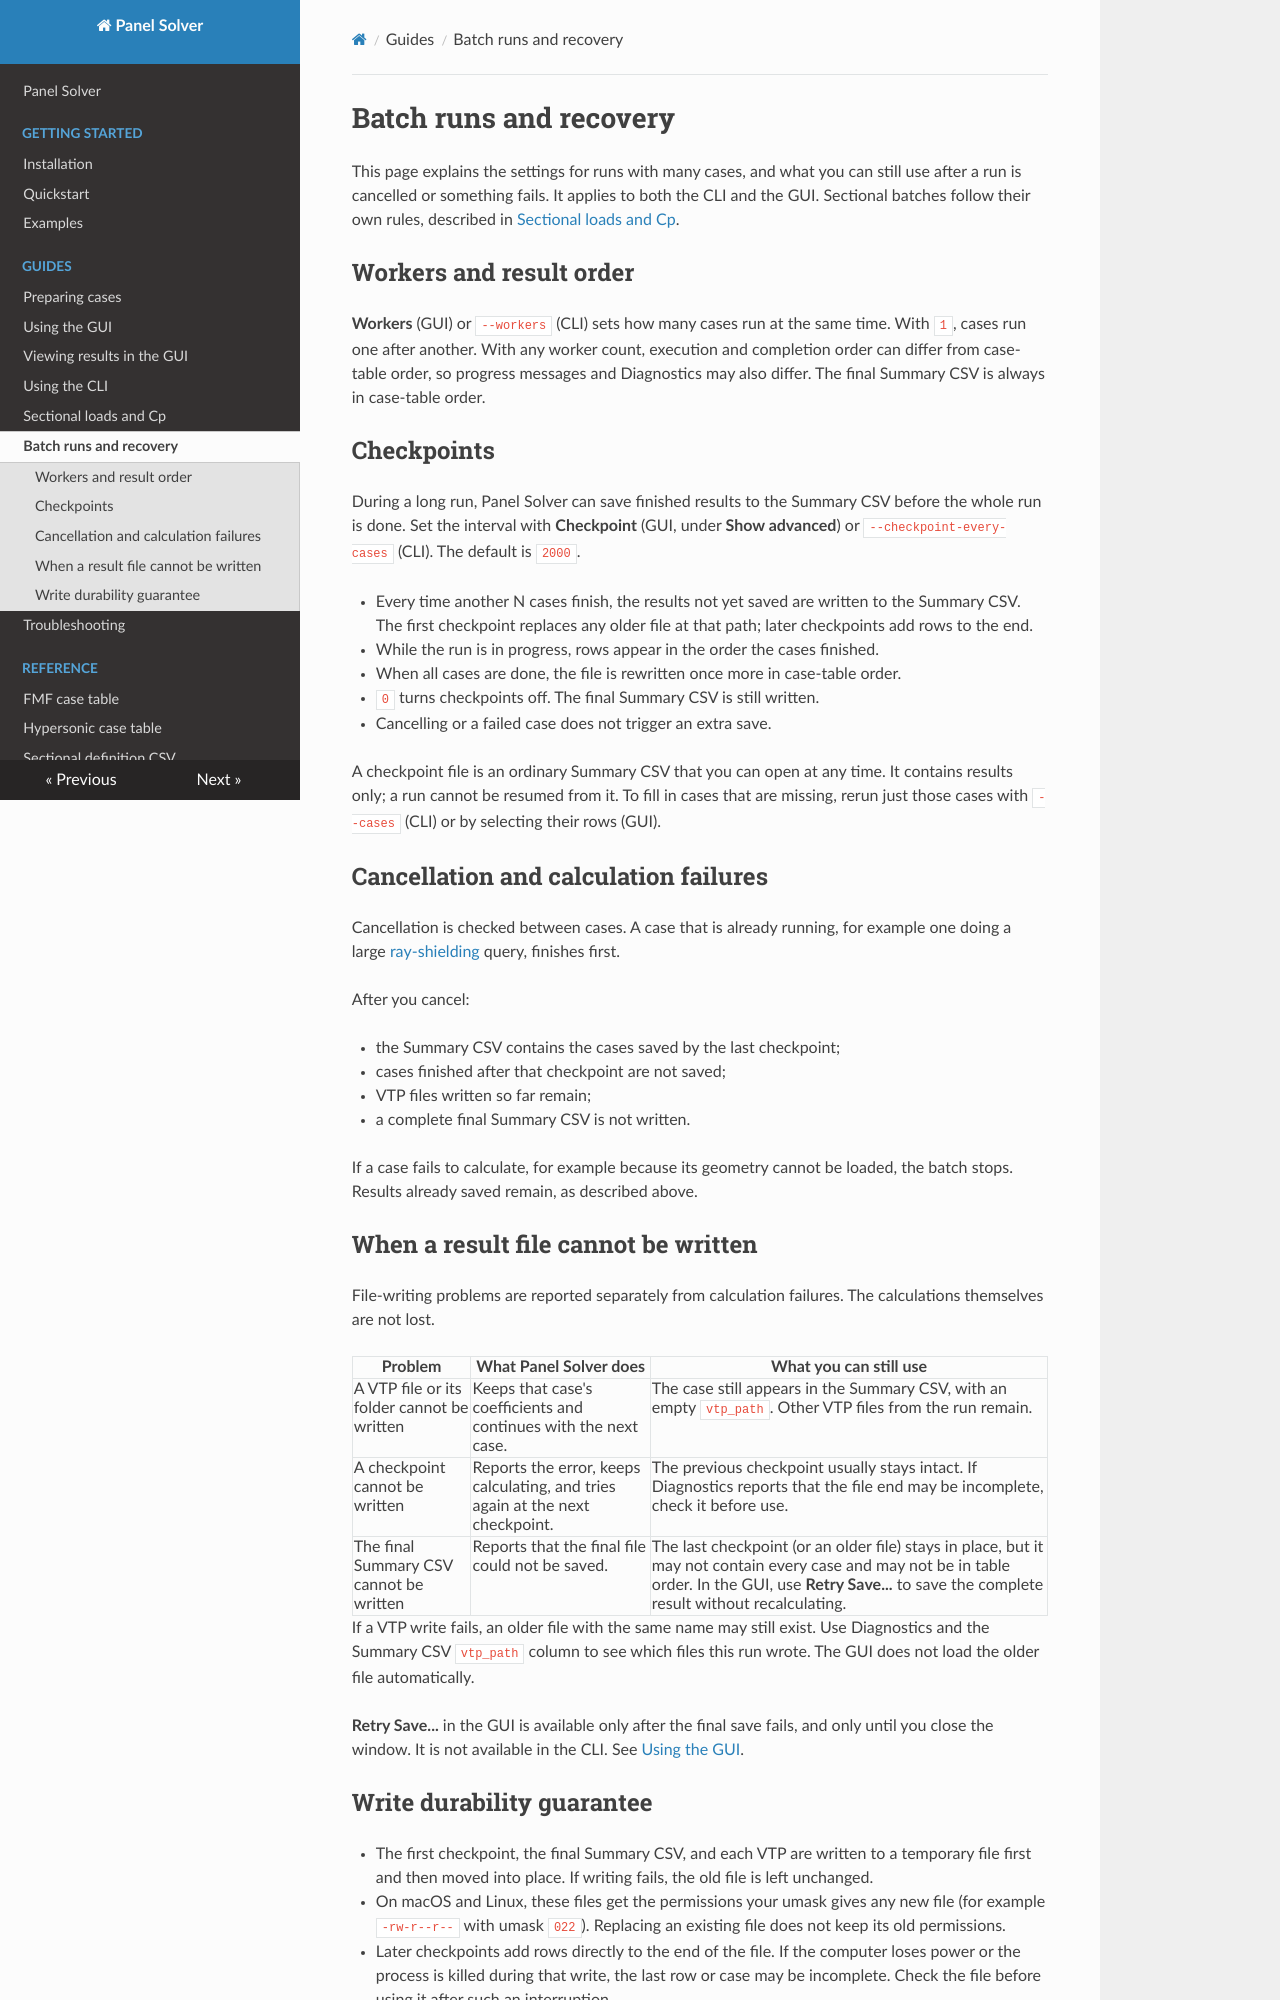

repository: pandorobo11/panelsolver · page: guides/batch-runs.html · generator: mkdocs

# Batch runs and recovery

This page explains the settings for runs with many cases, and what you can
still use after a run is cancelled or something fails. It applies to both the
CLI and the GUI. Sectional batches follow their own rules, described in
[Sectional loads and Cp](sectional.md).

## Workers and result order

**Workers** (GUI) or `--workers` (CLI) sets how many cases run at the same time.
With `1`, cases run one after another. With any worker count, execution and
completion order can differ from case-table order, so progress messages and
Diagnostics may also differ. The final Summary CSV is always in case-table
order.

## Checkpoints

During a long run, Panel Solver can save finished results to the Summary CSV
before the whole run is done. Set the interval with **Checkpoint** (GUI, under
**Show advanced**) or `--checkpoint-every-cases` (CLI). The default is `2000`.

- Every time another N cases finish, the results not yet saved are written to
  the Summary CSV. The first checkpoint replaces any older file at that path;
  later checkpoints add rows to the end.
- While the run is in progress, rows appear in the order the cases finished.
- When all cases are done, the file is rewritten once more in case-table order.
- `0` turns checkpoints off. The final Summary CSV is still written.
- Cancelling or a failed case does not trigger an extra save.

A checkpoint file is an ordinary Summary CSV that you can open at any time. It
contains results only; a run cannot be resumed from it. To fill in cases that
are missing, rerun just those cases with `--cases` (CLI) or by selecting their
rows (GUI).

## Cancellation and calculation failures

Cancellation is checked between cases. A case that is already running, for
example one doing a large [ray-shielding](../methods/ray-shielding.md) query,
finishes first.

After you cancel:

- the Summary CSV contains the cases saved by the last checkpoint;
- cases finished after that checkpoint are not saved;
- VTP files written so far remain;
- a complete final Summary CSV is not written.

If a case fails to calculate, for example because its geometry cannot be
loaded, the batch stops. Results already saved remain, as described above.

## When a result file cannot be written

File-writing problems are reported separately from calculation failures. The
calculations themselves are not lost.

| Problem | What Panel Solver does | What you can still use |
|---|---|---|
| A VTP file or its folder cannot be written | Keeps that case's coefficients and continues with the next case. | The case still appears in the Summary CSV, with an empty `vtp_path`. Other VTP files from the run remain. |
| A checkpoint cannot be written | Reports the error, keeps calculating, and tries again at the next checkpoint. | The previous checkpoint usually stays intact. If Diagnostics reports that the file end may be incomplete, check it before use. |
| The final Summary CSV cannot be written | Reports that the final file could not be saved. | The last checkpoint (or an older file) stays in place, but it may not contain every case and may not be in table order. In the GUI, use **Retry Save...** to save the complete result without recalculating. |

If a VTP write fails, an older file with the same name may still exist. Use
Diagnostics and the Summary CSV `vtp_path` column to see which files this run
wrote. The GUI does not load the older file automatically.

**Retry Save...** in the GUI is available only after the final save fails, and
only until you close the window. It is not available in the CLI. See
[Using the GUI](gui.md#if-the-summary-csv-cannot-be-saved).
